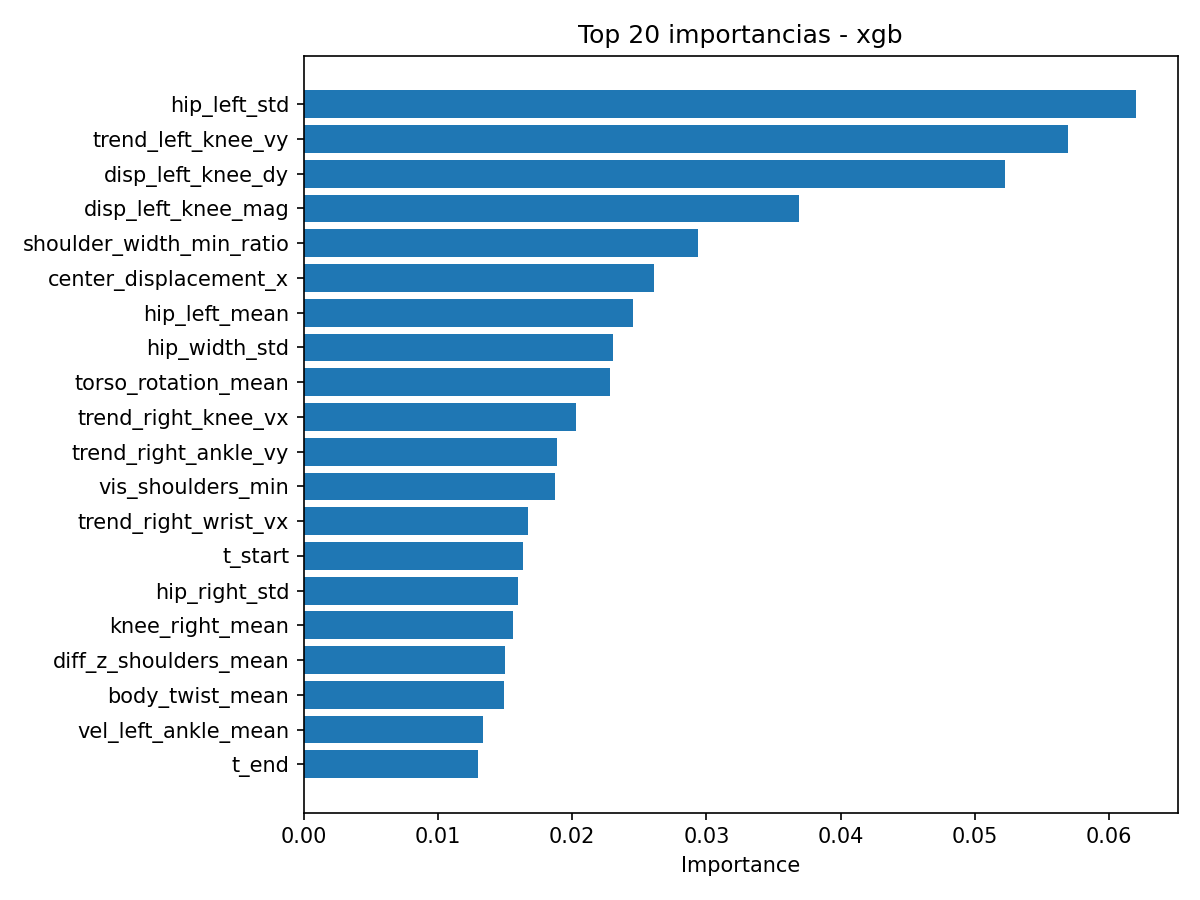

The data file committed next to this chart (first rows):
feature, importance
hip_left_std, 0.06201
trend_left_knee_vy, 0.05692
disp_left_knee_dy, 0.05222
disp_left_knee_mag, 0.03691
shoulder_width_min_ratio, 0.02938
center_displacement_x, 0.02607
hip_left_mean, 0.0245
hip_width_std, 0.02305
torso_rotation_mean, 0.02279
trend_right_knee_vx, 0.02027
trend_right_ankle_vy, 0.01889
vis_shoulders_min, 0.01872
trend_right_wrist_vx, 0.01669
t_start, 0.01631
hip_right_std, 0.01592
knee_right_mean, 0.01558
diff_z_shoulders_mean, 0.01502
body_twist_mean, 0.01488
vel_left_ankle_mean, 0.01337
t_end, 0.01294
